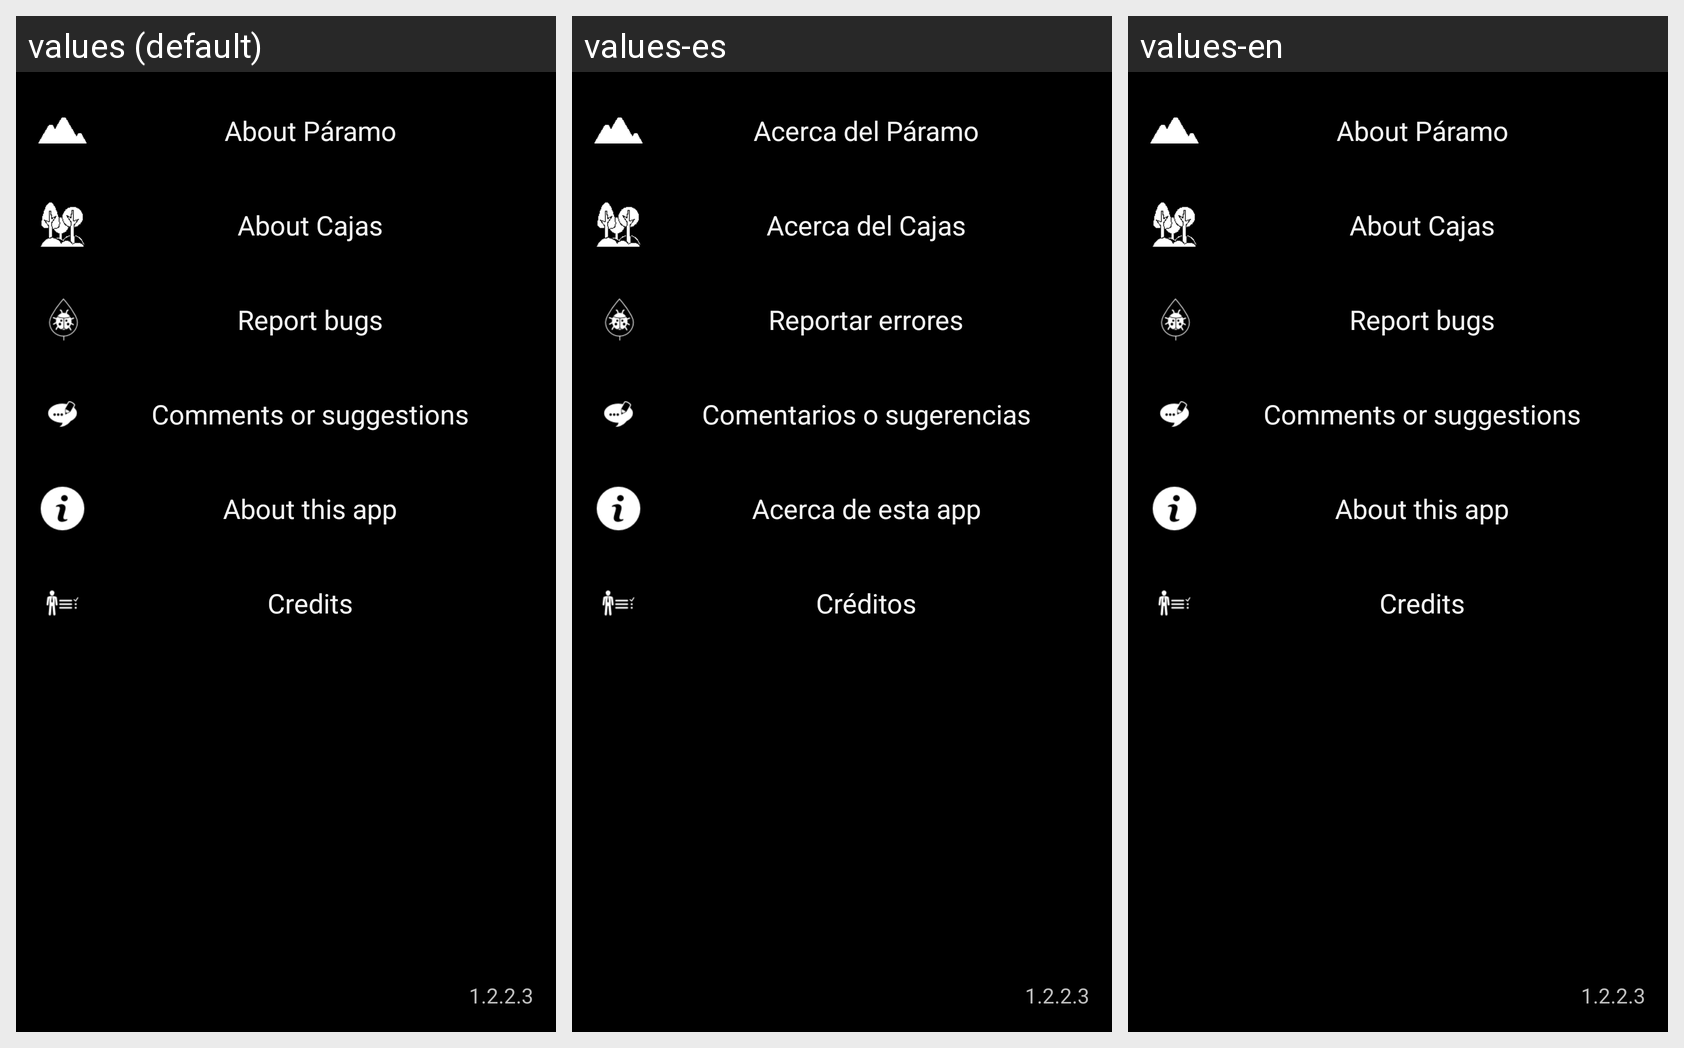

Translations of the strings shown on this Android screen, per locale in the grid:
Android screen res/layout/settings_layout.xml rendered under 3 locales, left to right: values (default), values-es, values-en. Device: Nexus 5 (rendered at 1080×1920; each locale shown at half size, 540×960, under a caption strip naming it); theme AppTheme.
Strings drawn on this screen, with the default value and each locale's value (text and hints the layout hard-codes, and strings that could not be matched under every locale, appear in the picture but are not listed):

settings_acerca_paramo
  values: About Páramo
  values-es: Acerca del Páramo
  values-en: About Páramo

settings_acerca_cajas
  values: About Cajas
  values-es: Acerca del Cajas
  values-en: About Cajas

settings_bugs
  values: Report bugs
  values-es: Reportar errores
  values-en: Report bugs

settings_comments
  values: Comments or suggestions
  values-es: Comentarios o sugerencias
  values-en: Comments or suggestions

settings_about
  values: About this app
  values-es: Acerca de esta app
  values-en: About this app

settings_creditos
  values: Credits
  values-es: Créditos
  values-en: Credits

version_name
  values: 1.2.2.3
  values-es: 1.2.2.3  [not translated; the default value is used]
  values-en: 1.2.2.3  [not translated; the default value is used]
